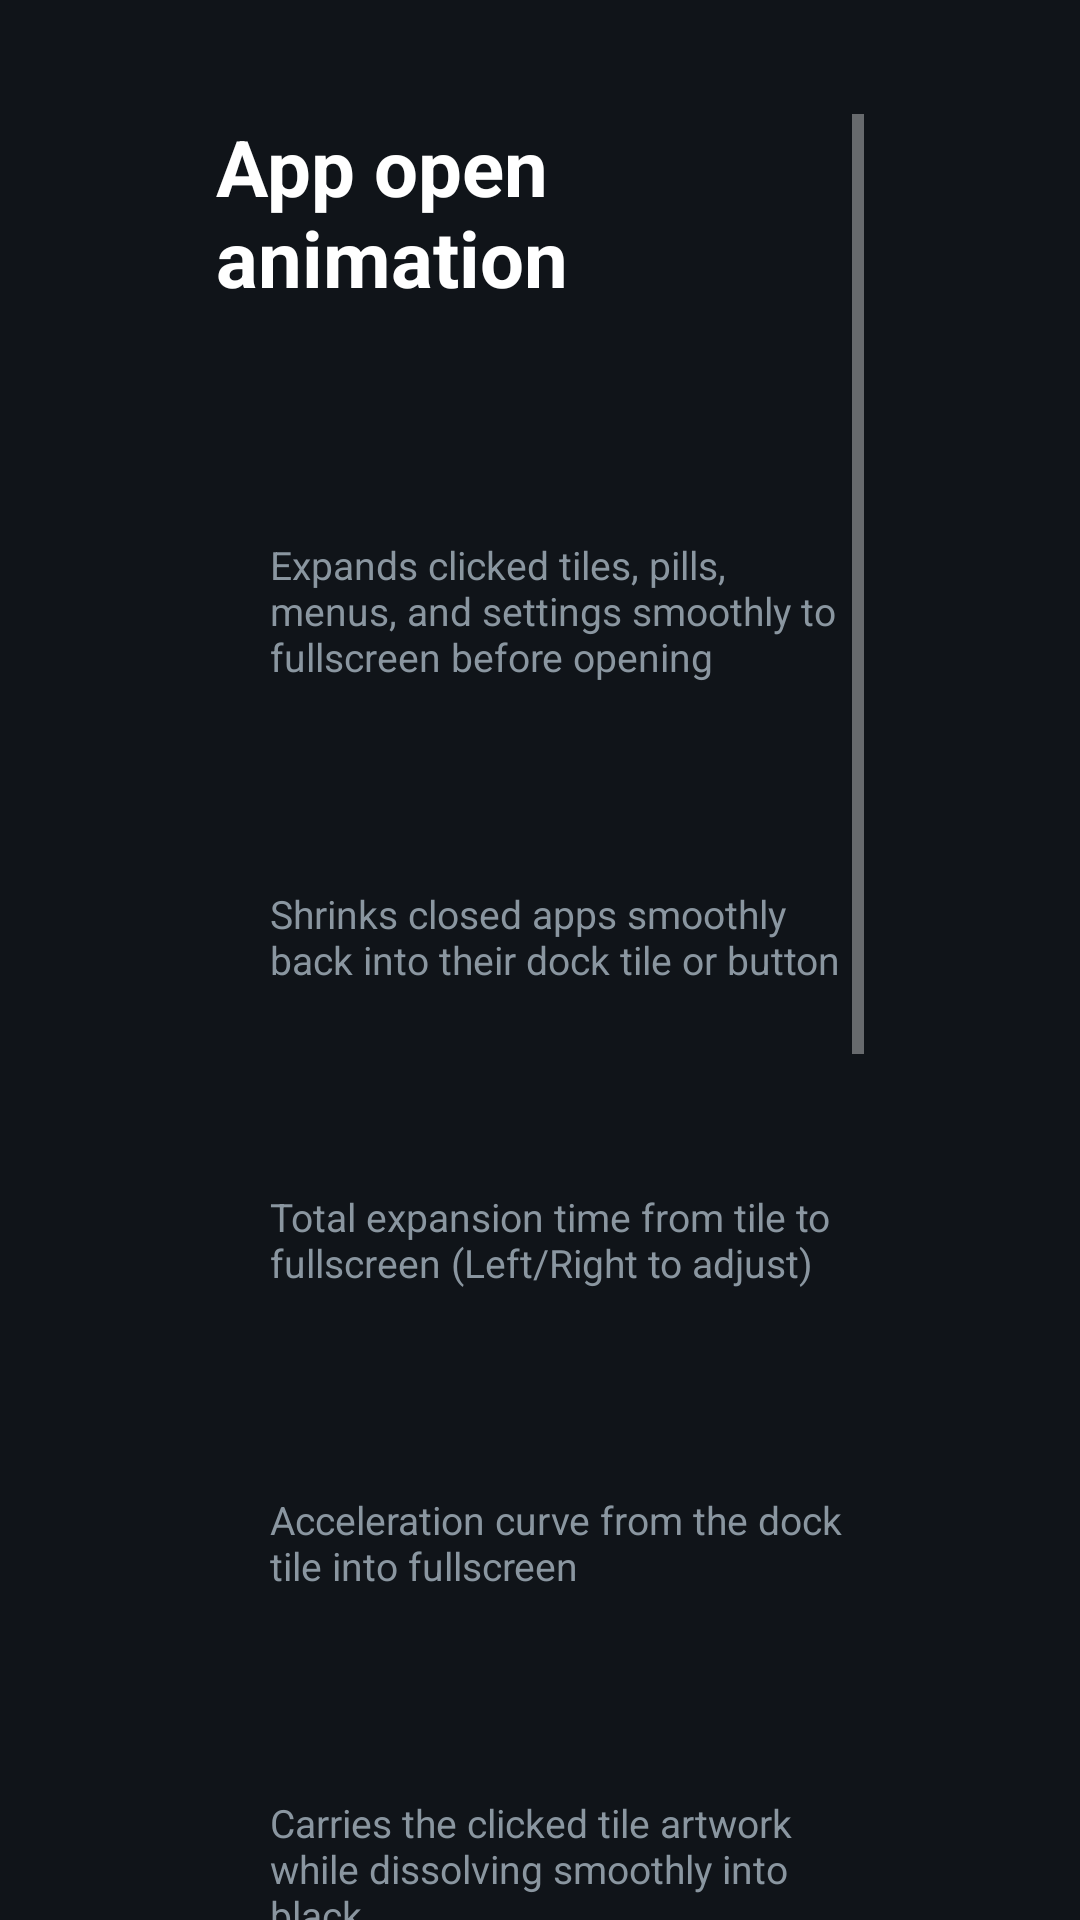

The Android layout XML behind this screen, and the referenced resources:
<!-- AndroidManifest.xml: application theme Theme.TvHome -->
<!-- res/layout/activity_app_launch_settings.xml -->
<?xml version="1.0" encoding="utf-8"?>
<FrameLayout xmlns:android="http://schemas.android.com/apk/res/android"
    android:id="@+id/launchSettingsRoot"
    android:layout_width="match_parent"
    android:layout_height="match_parent"
    android:background="#FF101419">

    <ScrollView
        android:id="@+id/launchSettingsScroll"
        android:layout_width="match_parent"
        android:layout_height="match_parent"
        android:clipToPadding="false"
        android:paddingStart="72dp"
        android:paddingTop="38dp"
        android:paddingEnd="72dp"
        android:paddingBottom="64dp">

        <LinearLayout
            android:id="@+id/launchSettingsContent"
            android:layout_width="match_parent"
            android:layout_height="wrap_content"
            android:orientation="vertical">

            <TextView
                android:layout_width="match_parent"
                android:layout_height="wrap_content"
                android:layout_marginBottom="20dp"
                android:text="@string/launch_anim_settings_title"
                android:textColor="#FFFFFFFF"
                android:textSize="26sp"
                android:textStyle="bold" />

            <TextView
                android:id="@+id/launchAnimEnabledChoice"
                style="@style/SettingsRow"
                android:nextFocusUp="@id/launchAnimEnabledChoice" />

            <TextView
                android:layout_width="match_parent"
                android:layout_height="wrap_content"
                android:layout_marginStart="18dp"
                android:layout_marginTop="4dp"
                android:layout_marginBottom="12dp"
                android:text="@string/launch_anim_enabled_help"
                android:textColor="#FF8A96A0"
                android:textSize="13sp" />

            <TextView
                android:id="@+id/launchCloseEnabledChoice"
                style="@style/SettingsRow" />

            <TextView
                android:layout_width="match_parent"
                android:layout_height="wrap_content"
                android:layout_marginStart="18dp"
                android:layout_marginTop="4dp"
                android:layout_marginBottom="12dp"
                android:text="@string/launch_anim_close_enabled_help"
                android:textColor="#FF8A96A0"
                android:textSize="13sp" />

            <TextView
                android:id="@+id/launchAnimNote"
                android:layout_width="match_parent"
                android:layout_height="wrap_content"
                android:layout_marginStart="18dp"
                android:layout_marginBottom="14dp"
                android:textColor="#FFE5A93B"
                android:textSize="13sp"
                android:visibility="gone" />

            <TextView
                android:id="@+id/launchSpeedChoice"
                style="@style/SettingsRow" />

            <TextView
                android:layout_width="match_parent"
                android:layout_height="wrap_content"
                android:layout_marginStart="18dp"
                android:layout_marginTop="4dp"
                android:layout_marginBottom="12dp"
                android:text="@string/launch_anim_speed_help"
                android:textColor="#FF8A96A0"
                android:textSize="13sp" />

            <TextView
                android:id="@+id/launchEasingChoice"
                style="@style/SettingsRow" />

            <TextView
                android:layout_width="match_parent"
                android:layout_height="wrap_content"
                android:layout_marginStart="18dp"
                android:layout_marginTop="4dp"
                android:layout_marginBottom="12dp"
                android:text="@string/launch_anim_easing_help"
                android:textColor="#FF8A96A0"
                android:textSize="13sp" />

            <TextView
                android:id="@+id/launchCardMorphChoice"
                style="@style/SettingsRow" />

            <TextView
                android:layout_width="match_parent"
                android:layout_height="wrap_content"
                android:layout_marginStart="18dp"
                android:layout_marginTop="4dp"
                android:layout_marginBottom="12dp"
                android:text="@string/launch_anim_card_morph_help"
                android:textColor="#FF8A96A0"
                android:textSize="13sp" />

            <TextView
                android:id="@+id/launchBgDepthChoice"
                style="@style/SettingsRow" />

            <TextView
                android:layout_width="match_parent"
                android:layout_height="wrap_content"
                android:layout_marginStart="18dp"
                android:layout_marginTop="4dp"
                android:layout_marginBottom="12dp"
                android:text="@string/launch_anim_bg_depth_help"
                android:textColor="#FF8A96A0"
                android:textSize="13sp" />

            <TextView
                android:id="@+id/launchCornersChoice"
                style="@style/SettingsRow" />

            <TextView
                android:layout_width="match_parent"
                android:layout_height="wrap_content"
                android:layout_marginStart="18dp"
                android:layout_marginTop="4dp"
                android:layout_marginBottom="12dp"
                android:text="@string/launch_anim_corners_help"
                android:textColor="#FF8A96A0"
                android:textSize="13sp" />

            <TextView
                android:id="@+id/launchRevealChoice"
                style="@style/SettingsRow" />

            <TextView
                android:layout_width="match_parent"
                android:layout_height="wrap_content"
                android:layout_marginStart="18dp"
                android:layout_marginTop="4dp"
                android:layout_marginBottom="18dp"
                android:text="@string/launch_anim_reveal_help"
                android:textColor="#FF8A96A0"
                android:textSize="13sp" />

            <TextView
                android:id="@+id/launchPreviewChoice"
                style="@style/SettingsRow"
                android:text="@string/launch_anim_preview" />

            <TextView
                android:id="@+id/launchResetChoice"
                style="@style/SettingsRow"
                android:layout_marginTop="12dp"
                android:nextFocusDown="@id/launchResetChoice"
                android:text="@string/launch_anim_reset" />

        </LinearLayout>
    </ScrollView>

    <View
        android:id="@+id/previewBgDim"
        android:layout_width="match_parent"
        android:layout_height="match_parent"
        android:alpha="0"
        android:background="#FF000000"
        android:clickable="false"
        android:elevation="24dp"
        android:focusable="false"
        android:visibility="gone" />

    <FrameLayout
        android:id="@+id/previewCurtain"
        android:layout_width="match_parent"
        android:layout_height="match_parent"
        android:background="#FF000000"
        android:clickable="false"
        android:elevation="48dp"
        android:focusable="false"
        android:visibility="invisible">

        <ImageView
            android:id="@+id/previewCurtainArt"
            android:layout_width="match_parent"
            android:layout_height="match_parent"
            android:contentDescription="@null"
            android:scaleType="centerCrop" />

        <TextView
            android:id="@+id/previewAppUi"
            android:layout_width="wrap_content"
            android:layout_height="wrap_content"
            android:layout_gravity="center"
            android:alpha="0"
            android:paddingStart="36dp"
            android:paddingTop="20dp"
            android:paddingEnd="36dp"
            android:paddingBottom="20dp"
            android:text="@string/launch_anim_preview_ready"
            android:textColor="#FFFFFFFF"
            android:textSize="26sp"
            android:textStyle="bold"
            android:visibility="invisible" />
    </FrameLayout>

</FrameLayout>
<!-- resources referenced by this layout -->
<resources>
  <string name="launch_anim_bg_depth_help">Scales back and dims Home behind the expanding app window</string>
  <string name="launch_anim_card_morph_help">Carries the clicked tile artwork while dissolving smoothly into black</string>
  <string name="launch_anim_close_enabled_help">Shrinks closed apps smoothly back into their dock tile or button</string>
  <string name="launch_anim_corners_help">Starts with rounded tile corners that smoothly un-round at fullscreen</string>
  <string name="launch_anim_easing_help">Acceleration curve from the dock tile into fullscreen</string>
  <string name="launch_anim_enabled_help">Expands clicked tiles, pills, menus, and settings smoothly to fullscreen before opening</string>
  <string name="launch_anim_preview">Preview animation</string>
  <string name="launch_anim_preview_ready">App interface loaded</string>
  <string name="launch_anim_reset">Reset to defaults</string>
  <string name="launch_anim_reveal_help">Transition used when the opened app renders its first screen</string>
  <string name="launch_anim_settings_title">App open animation</string>
  <string name="launch_anim_speed_help">Total expansion time from tile to fullscreen (Left/Right to adjust)</string>
  <style name="SettingsRow">
          <item name="android:layout_width">match_parent</item>
          <item name="android:layout_height">52dp</item>
          <item name="android:gravity">center_vertical</item>
          <item name="android:paddingStart">18dp</item>
          <item name="android:paddingEnd">18dp</item>
          <item name="android:background">@drawable/settings_choice_bg</item>
          <item name="android:textColor">#FFFFFFFF</item>
          <item name="android:textSize">18sp</item>
          <item name="android:focusable">true</item>
          <item name="android:clickable">true</item>
      </style>
  <style name="Theme.TvHome" parent="android:Theme.Material.NoActionBar.Fullscreen">
          <item name="android:windowBackground">@android:color/black</item>
          <item name="android:colorBackground">@android:color/black</item>
          <item name="android:windowAnimationStyle">@null</item>
      </style>
</resources>
